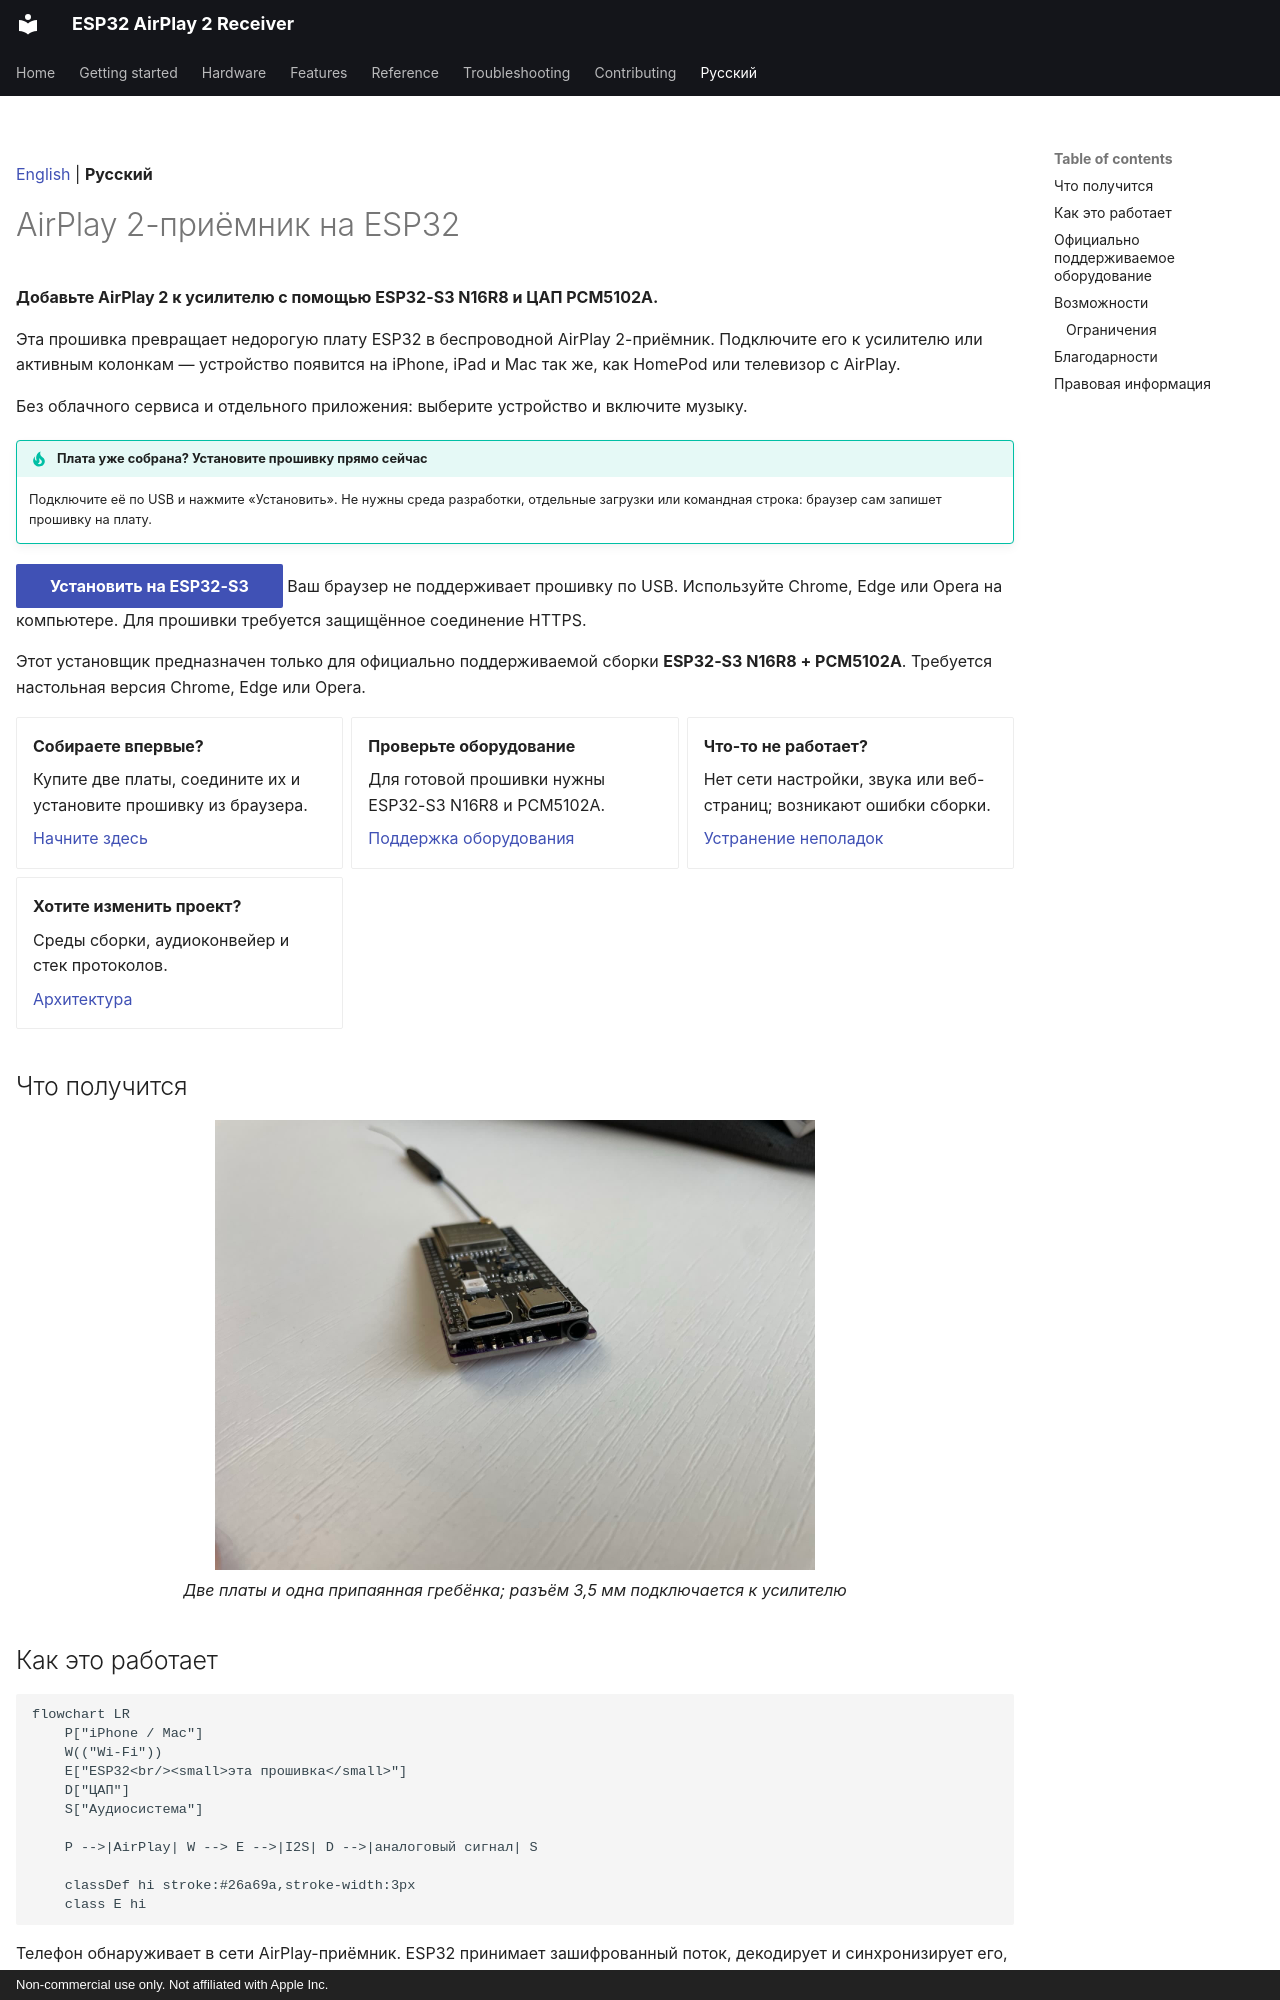

repository: serverdevel/airplay-esp32 · page: ru/index.html · generator: mkdocs · copyright: Non-commercial use only. Not affiliated with Apple Inc.

---
title: ESP32 AirPlay 2 Receiver
hide:
  - navigation
---

[English](../index.md) | **Русский**

<a id="esp32-airplay-2-receiver"></a>
# AirPlay 2-приёмник на ESP32

**Добавьте AirPlay 2 к усилителю с помощью ESP32-S3 N16R8 и ЦАП PCM5102A.**

Эта прошивка превращает недорогую плату ESP32 в беспроводной AirPlay 2-приёмник.
Подключите его к усилителю или активным колонкам — устройство появится на iPhone, iPad
и Mac так же, как HomePod или телевизор с AirPlay.

Без облачного сервиса и отдельного приложения: выберите устройство и включите музыку.

!!! tip "Плата уже собрана? Установите прошивку прямо сейчас"

    Подключите её по USB и нажмите «Установить». Не нужны среда разработки,
    отдельные загрузки или командная строка: браузер сам запишет прошивку на плату.

<esp-web-install-button manifest="/airplay-esp32/firmware/esp32s3.json">
  <button slot="activate" class="md-button md-button--primary">Установить на ESP32-S3</button>
  <span slot="unsupported">Ваш браузер не поддерживает прошивку по USB. Используйте Chrome, Edge или Opera на компьютере.</span>
  <span slot="not-allowed">Для прошивки требуется защищённое соединение HTTPS.</span>
</esp-web-install-button>

Этот установщик предназначен только для официально поддерживаемой сборки
**ESP32-S3 N16R8 + PCM5102A**. Требуется настольная версия Chrome, Edge или Opera.

<div class="grid cards" markdown>

-   __Собираете впервые?__

    Купите две платы, соедините их и установите прошивку из браузера.

    [Начните здесь](getting-started/index.md)

-   __Проверьте оборудование__

    Для готовой прошивки нужны ESP32-S3 N16R8 и PCM5102A.

    [Поддержка оборудования](boards/index.md)

-   __Что-то не работает?__

    Нет сети настройки, звука или веб-страниц; возникают ошибки сборки.

    [Устранение неполадок](troubleshooting.md)

-   __Хотите изменить проект?__

    Среды сборки, аудиоконвейер и стек протоколов.

    [Архитектура](reference/architecture.md)

</div>

<a id="what-you-are-building"></a>
## Что получится

<p align="center">
  <img src="../assets/build/esp32-pcm5102a-complete.jpg"
       alt="Собранный AirPlay-приёмник на ESP32-S3 и PCM5102A с разъёмом 3,5 мм"
       width="600"><br>
  <em>Две платы и одна припаянная гребёнка; разъём 3,5 мм подключается к усилителю</em>
</p>

<a id="how-it-works-in-30-seconds"></a>
## Как это работает

```mermaid
flowchart LR
    P["iPhone / Mac"]
    W(("Wi‑Fi"))
    E["ESP32<br/><small>эта прошивка</small>"]
    D["ЦАП"]
    S["Аудиосистема"]

    P -->|AirPlay| W --> E -->|I2S| D -->|аналоговый сигнал| S

    classDef hi stroke:#26a69a,stroke-width:3px
    class E hi
```

Телефон обнаруживает в сети AirPlay-приёмник. ESP32 принимает зашифрованный поток,
декодирует и синхронизирует его, после чего передаёт звук по I2S на ЦАП. Аналоговый
выход ЦАП подключается к усилителю. Подробнее — в разделе [«Архитектура»](reference/architecture.md).

<a id="supported-hardware"></a>
